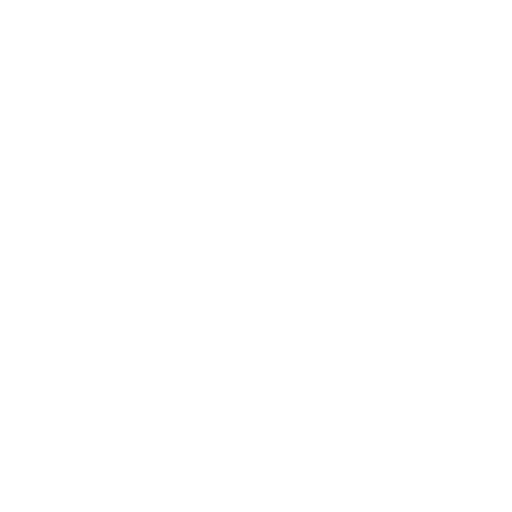
t = 0.00 s
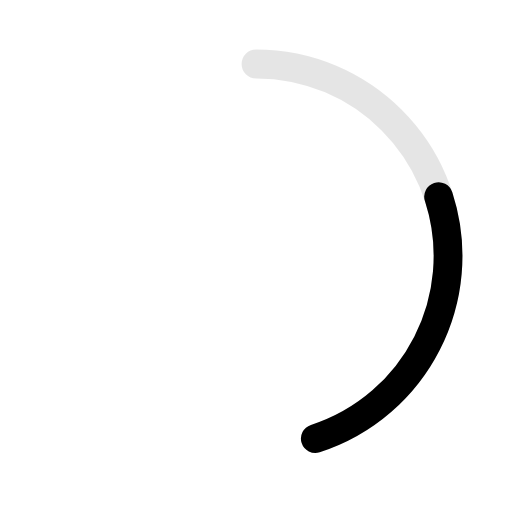
t = 0.30 s
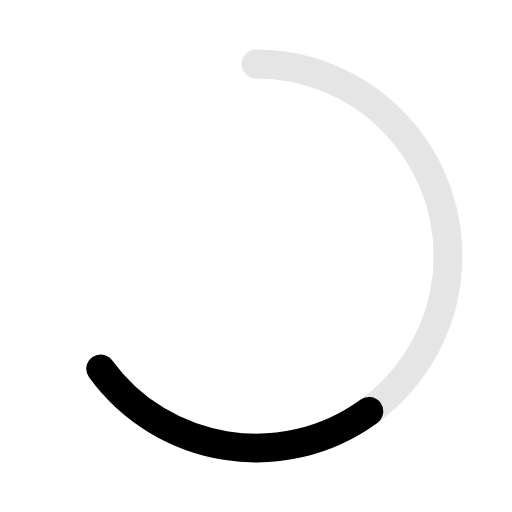
t = 0.60 s
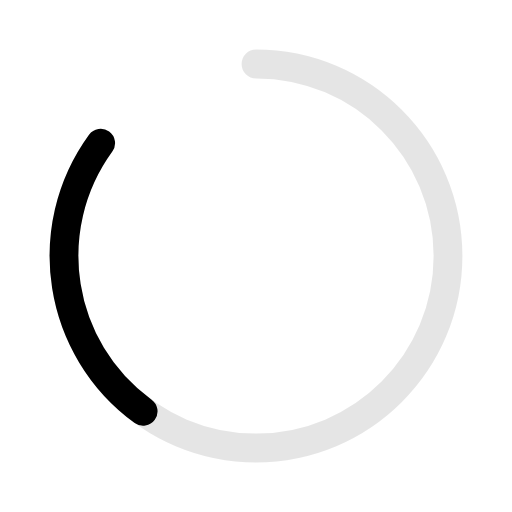
t = 0.90 s
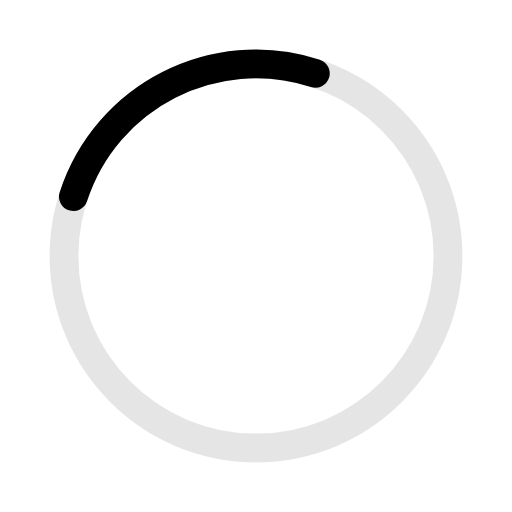
t = 1.20 s
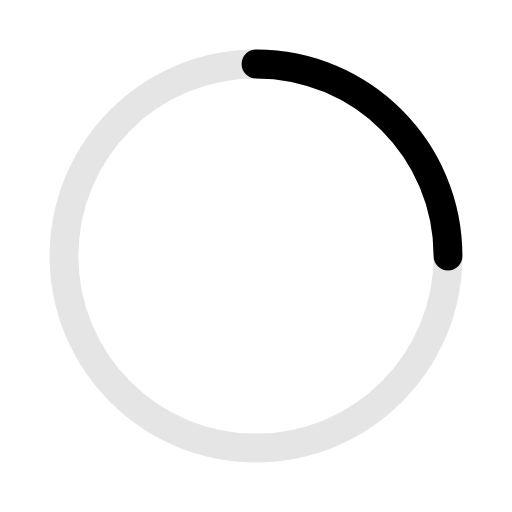
t = 1.50 s

The animated SVG that drew these frames (rendered in a browser with its animation timeline set to each time). Animation: 3 SMIL elements (animate=2,animateTransform=1); one cycle of 1.50 s, repeats indefinitely.

<svg xmlns="http://www.w3.org/2000/svg" width="32" height="32" viewBox="0 0 24 24">
	<rect width="24" height="24" fill="none" />
	<g fill="none" stroke="currentColor" stroke-linecap="round" stroke-linejoin="round" stroke-width="1.35">
		<path stroke-dasharray="16" stroke-dashoffset="16" d="M12 3c4.97 0 9 4.03 9 9">
			<animate fill="freeze" attributeName="stroke-dashoffset" dur="0.3s" values="16;0" />
			<animateTransform attributeName="transform" dur="1.5s" repeatCount="indefinite" type="rotate" values="0 12 12;360 12 12" />
		</path>
		<path stroke-dasharray="64" stroke-dashoffset="64" stroke-opacity="0.1" d="M12 3c4.97 0 9 4.03 9 9c0 4.97 -4.03 9 -9 9c-4.97 0 -9 -4.03 -9 -9c0 -4.97 4.03 -9 9 -9Z">
			<animate fill="freeze" attributeName="stroke-dashoffset" dur="1.2s" values="64;0" />
		</path>
	</g>
</svg>